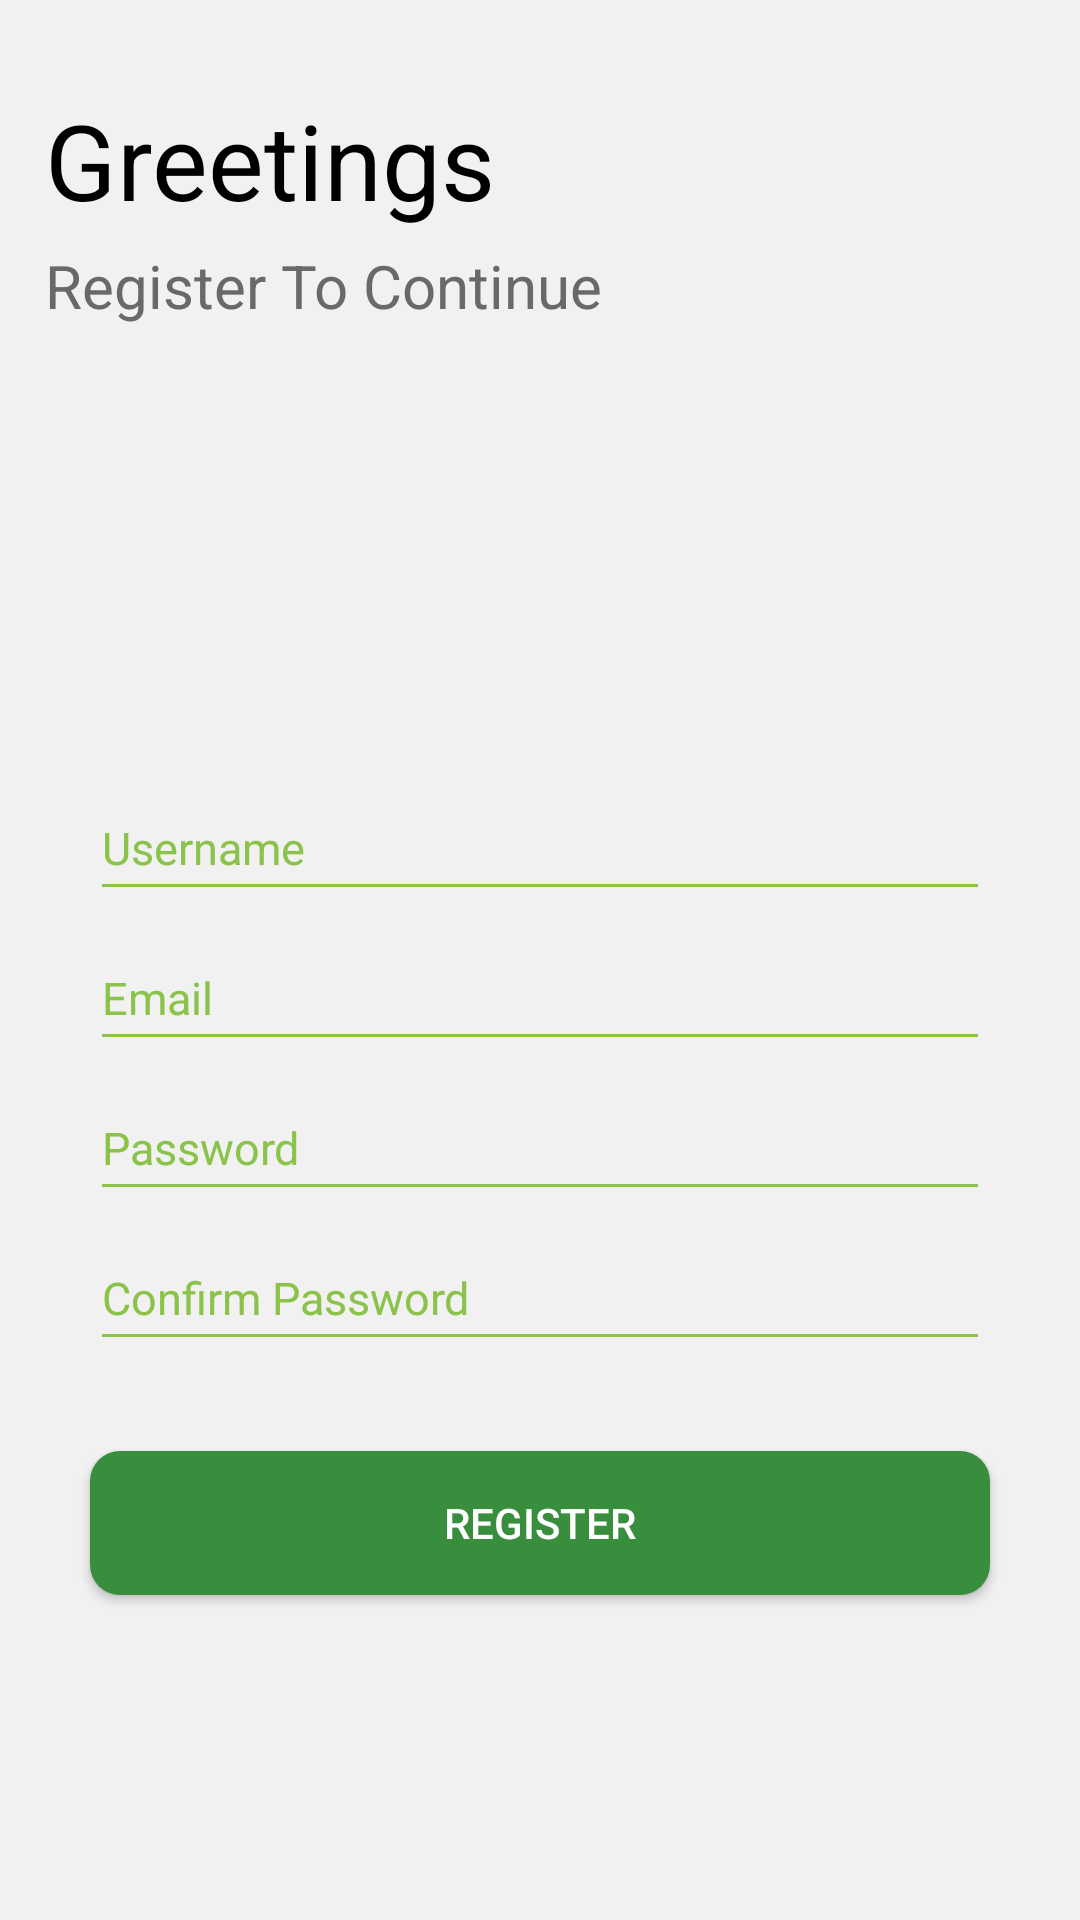

This screen was rendered from an Android layout file. Write that file and the resources it references.
<!-- AndroidManifest.xml: application theme Theme.AppCompat.NoActionBar -->
<!-- res/layout/activity_registration.xml -->
<?xml version="1.0" encoding="utf-8"?>
<LinearLayout xmlns:android="http://schemas.android.com/apk/res/android"
    xmlns:app="http://schemas.android.com/apk/res-auto"
    android:layout_width="match_parent"
    android:layout_height="match_parent"
    android:orientation="vertical"
    android:background="#f1f1f1"
    >
    <TextView
        android:id="@+id/textView2"
        android:layout_width="match_parent"
        android:layout_height="wrap_content"
        android:text="Greetings"
        android:textSize="35sp"
        android:layout_marginTop="30dp"
        android:textColor="#000000"
        android:layout_marginLeft="15dp"
        />

    <TextView
        android:id="@+id/textView"
        android:layout_width="match_parent"
        android:layout_height="wrap_content"
        android:text="Register To Continue"
        android:textSize="20sp"
        android:layout_marginTop="5dp"
        android:textColor="#696969"
        android:layout_marginLeft="15dp"
        />

    <EditText
        android:id="@+id/reg_name"
        android:layout_width="match_parent"
        android:layout_height="45dp"
        android:ems="10"
        android:hint="Username"
        android:importantForAutofill="no"
        android:inputType="text"
        android:textColor="#696969"
        android:textSize="15sp"
        android:layout_marginTop="150dp"
        android:layout_marginLeft="30dp"
        android:layout_marginRight="30dp"
        android:textColorHint="@color/lime_green"
        android:backgroundTint="@color/lime_green"
        />

    <EditText
        android:id="@+id/email"
        android:layout_width="match_parent"
        android:layout_height="45dp"
        android:ems="10"
        android:hint="Email"
        android:importantForAutofill="no"
        android:inputType="textEmailAddress"
        android:layout_marginLeft="30dp"
        android:layout_marginRight="30dp"
        android:layout_marginTop="5dp"
        android:textSize="15sp"
        android:textColorHint="@color/lime_green"
        android:textColor="#696969"
        android:backgroundTint="@color/lime_green"
        />

    <EditText
        android:id="@+id/password"
        android:layout_width="match_parent"
        android:layout_height="45dp"
        android:ems="10"
        android:hint="Password"
        android:importantForAutofill="no"
        android:inputType="textPassword"
        android:selectAllOnFocus="false"
        android:singleLine="true"
        android:textColor="#696969"
        android:textColorHint="@color/lime_green"
        android:backgroundTint="@color/lime_green"
        android:layout_marginLeft="30dp"
        android:layout_marginRight="30dp"
        android:layout_marginTop="5dp"
        android:textSize="15sp"
        />

    <EditText
        android:id="@+id/reg_confirm_pass"
        android:layout_width="match_parent"
        android:layout_height="45dp"
        android:ems="10"
        android:hint="Confirm Password"
        android:importantForAutofill="no"
        android:textColorHint="@color/lime_green"
        android:backgroundTint="@color/lime_green"
        android:layout_marginLeft="30dp"
        android:layout_marginRight="30dp"
        android:textSize="15sp"
        android:layout_marginTop="5dp"
        android:textColor="#696969"
        android:inputType="textPassword"
        />

    <Button
        android:id="@+id/sign"
        android:layout_width="match_parent"
        android:layout_height="wrap_content"
        android:text="Register"
        style = '@style/Widget.AppCompat.Button.Colored'
        android:layout_marginTop="30dp"
        android:layout_gravity="center_horizontal"
        android:padding="10dp"
        android:layout_marginRight="30dp"
        android:layout_marginLeft="30dp"
        android:background="@drawable/rounded_button_main"
        android:backgroundTint="@color/dark_green"
        android:textColor="@color/white"

        />




</LinearLayout>
<!-- resources referenced by this layout -->
<resources>
  <color name="dark_green">#388e3c</color>
  <color name="lime_green">#8bc34a</color>
  <color name="white">#FFFFFFFF</color>
  <!-- drawable rounded_button_main (drawable) -->
  <?xml version="1.0" encoding="utf-8"?>
  <shape xmlns:android="http://schemas.android.com/apk/res/android"
      android:shape="rectangle">
      <solid android:color="#d2d2d2"/>
      <corners android:radius="10dp"
          />
  </shape>
</resources>
